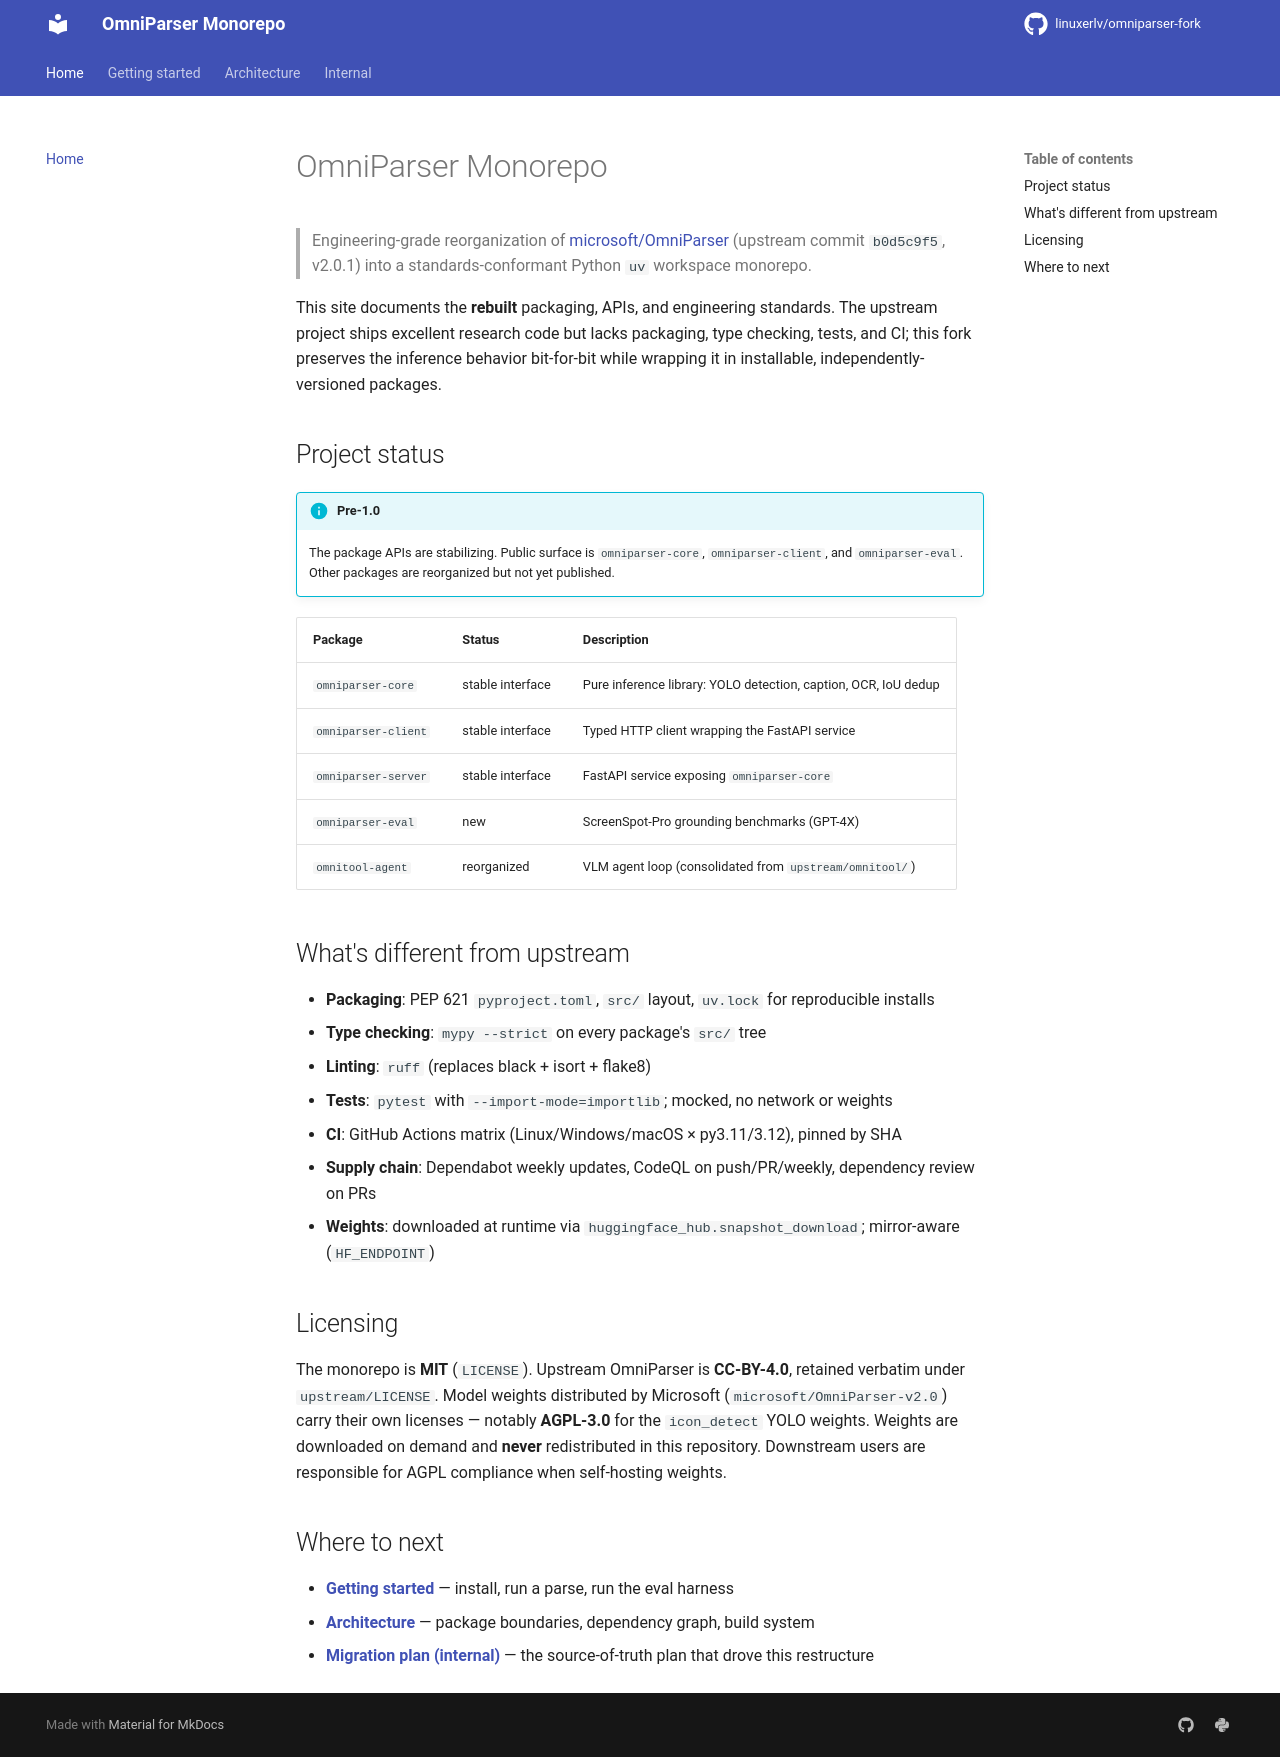

repository: linuxerlv/omniparser-fork · page: index.html · generator: mkdocs

# OmniParser Monorepo

> Engineering-grade reorganization of [microsoft/OmniParser](https://github.com/microsoft/OmniParser) (upstream commit `b0d5c9f5`, v2.0.1) into a standards-conformant Python `uv` workspace monorepo.

This site documents the **rebuilt** packaging, APIs, and engineering standards. The upstream project ships excellent research code but lacks packaging, type checking, tests, and CI; this fork preserves the inference behavior bit-for-bit while wrapping it in installable, independently-versioned packages.

## Project status

!!! info "Pre-1.0"
    The package APIs are stabilizing. Public surface is `omniparser-core`, `omniparser-client`, and `omniparser-eval`. Other packages are reorganized but not yet published.

| Package | Status | Description |
|---|---|---|
| `omniparser-core` | stable interface | Pure inference library: YOLO detection, caption, OCR, IoU dedup |
| `omniparser-client` | stable interface | Typed HTTP client wrapping the FastAPI service |
| `omniparser-server` | stable interface | FastAPI service exposing `omniparser-core` |
| `omniparser-eval` | new | ScreenSpot-Pro grounding benchmarks (GPT-4X) |
| `omnitool-agent` | reorganized | VLM agent loop (consolidated from `upstream/omnitool/`) |

## What's different from upstream

- **Packaging**: PEP 621 `pyproject.toml`, `src/` layout, `uv.lock` for reproducible installs
- **Type checking**: `mypy --strict` on every package's `src/` tree
- **Linting**: `ruff` (replaces black + isort + flake8)
- **Tests**: `pytest` with `--import-mode=importlib`; mocked, no network or weights
- **CI**: GitHub Actions matrix (Linux/Windows/macOS × py3.11/3.12), pinned by SHA
- **Supply chain**: Dependabot weekly updates, CodeQL on push/PR/weekly, dependency review on PRs
- **Weights**: downloaded at runtime via `huggingface_hub.snapshot_download`; mirror-aware (`HF_ENDPOINT`)

## Licensing

The monorepo is **MIT** (`LICENSE`). Upstream OmniParser is **CC-BY-4.0**, retained verbatim under `upstream/LICENSE`. Model weights distributed by Microsoft (`microsoft/OmniParser-v2.0`) carry their own licenses — notably **AGPL-3.0** for the `icon_detect` YOLO weights. Weights are downloaded on demand and **never** redistributed in this repository. Downstream users are responsible for AGPL compliance when self-hosting weights.

## Where to next

- **[Getting started](getting-started.md)** — install, run a parse, run the eval harness
- **[Architecture](architecture.md)** — package boundaries, dependency graph, build system
- **[Migration plan (internal)](internal/migration-plan.md)** — the source-of-truth plan that drove this restructure
